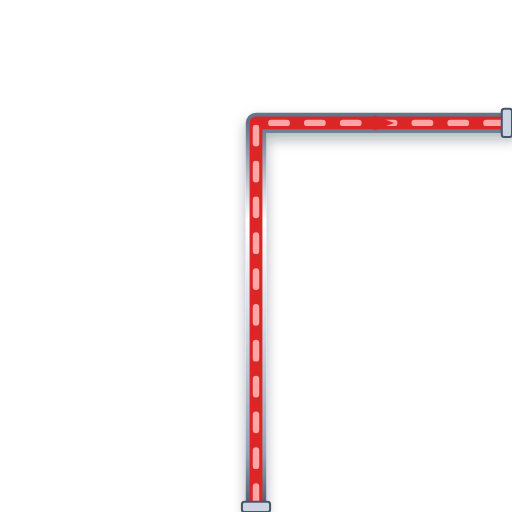
t = 0.00 s
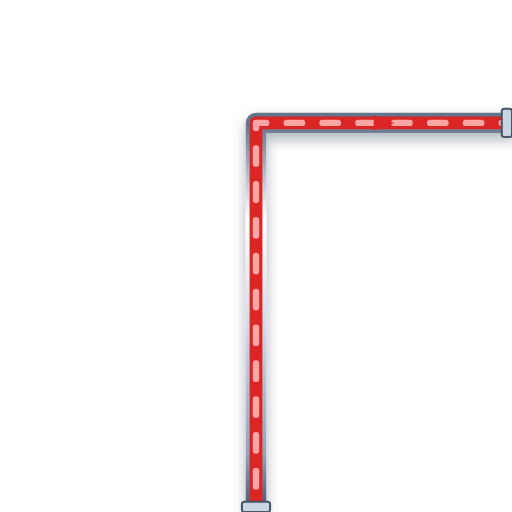
t = 0.20 s
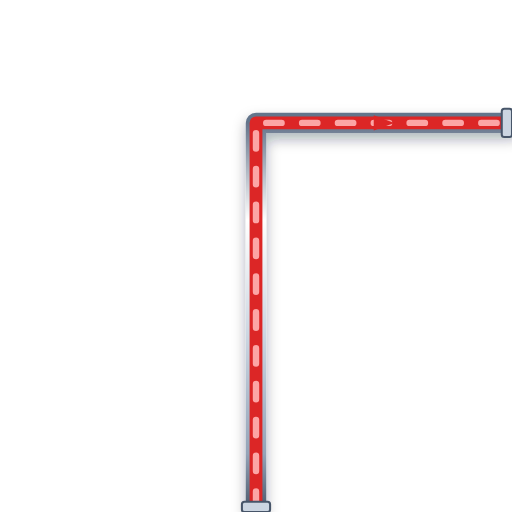
t = 0.40 s
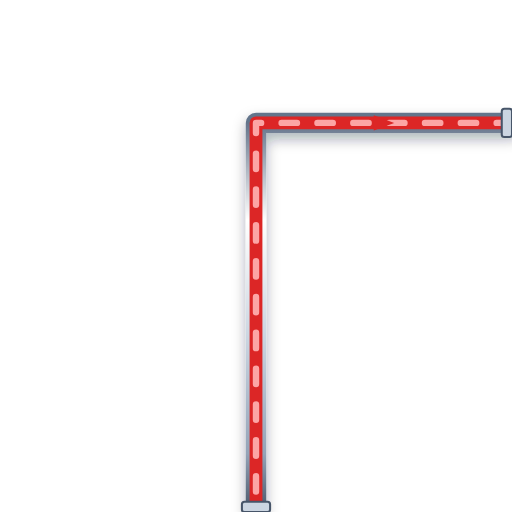
t = 0.60 s

The animated SVG that drew these frames (rendered in a browser with its animation timeline set to each time). Animation: 1 CSS @keyframes rule; one cycle of 0.80 s, repeats indefinitely.

<svg xmlns="http://www.w3.org/2000/svg" viewBox="0 0 200 200" width="200" height="200">
  <defs>
    <style>
      @keyframes p-flow-anim {
        from { stroke-dashoffset: 24; } to { stroke-dashoffset: 0; }
      }
      .anim-p-flow {
        stroke-dasharray: 6 8;
        animation: p-flow-anim 0.8s linear infinite;
      }
    </style>
    <filter id="ssPipeShadow" x="-15%" y="-15%" width="130%" height="130%">
      <feDropShadow dx="0" dy="2.5" stdDeviation="2.5" flood-color="#0f172a" flood-opacity="0.32" />
    </filter>
    <linearGradient id="ssPipeGradH" x1="0%" y1="0%" x2="0%" y2="100%">
      <stop offset="0%" stop-color="#64748b" /><stop offset="25%" stop-color="#ffffff" />
      <stop offset="55%" stop-color="#cbd5e1" /><stop offset="85%" stop-color="#94a3b8" /><stop offset="100%" stop-color="#475569" />
    </linearGradient>
  </defs>

  <!-- Stainless Steel 316 Outer Casing (8px with 3D Drop Shadow) -->
  <path d="M 100 200 L 100 48 L 200 48" stroke="url(#ssPipeGradH)" stroke-width="8" fill="none" stroke-linecap="round" stroke-linejoin="round" filter="url(#ssPipeShadow)"/>

  <!-- Process Fluid Core (5px) -->
  <path d="M 100 200 L 100 48 L 200 48" stroke="#DC2626" stroke-width="5" fill="none" stroke-linecap="round" stroke-linejoin="round"/>

  <!-- Animated Fluid Flow Stream Dashes (2.5px) -->
  <path d="M 100 200 L 100 48 L 200 48" stroke="#FCA5A5" stroke-width="2.5" fill="none" stroke-linejoin="round" stroke-linecap="round" class="anim-p-flow"/>

  <!-- Directional Flow Arrow -->
  <polygon points="146,45 154,48 146,51" fill="#DC2626" />

  <!-- ANSI Flange Connection Collars -->
  <rect x="94.5" y="196" width="11" height="4" rx="1" fill="#cbd5e1" stroke="#475569" stroke-width="0.8"/>
  <rect x="196" y="42.5" width="4" height="11" rx="1" fill="#cbd5e1" stroke="#475569" stroke-width="0.8"/>
</svg>
